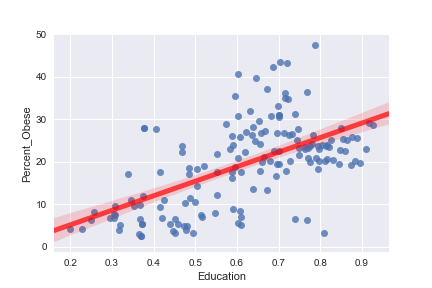

The file beside this chart, header and first rows:
country, Education
Norway, 0.91
Australia, 0.927
Switzerland, 0.844
Netherlands, 0.894
United States, 0.89
Germany, 0.884
New Zealand, 0.917
Canada, 0.85
Singapore, 0.768
Denmark, 0.873
Ireland, 0.887
Sweden, 0.83
Iceland, 0.847
United Kingdom, 0.86
Hong Kong, China (SAR), 0.767
Korea (Republic of), 0.865
Japan, 0.808
Liechtenstein, 0.762
Israel, 0.854
France, 0.816
Austria, 0.794
Belgium, 0.812
Luxembourg, 0.762
Finland, 0.815
Slovenia, 0.863
Italy, 0.79
Spain, 0.794
Czech Republic, 0.866
Greece, 0.797
Brunei Darussalam, 0.692
Qatar, 0.686
Cyprus, 0.776
Estonia, 0.859
Saudi Arabia, 0.723
Lithuania, 0.877
Poland, 0.825
Andorra, 0.67
Slovakia, 0.802
Malta, 0.733
United Arab Emirates, 0.673
Chile, 0.746
Portugal, 0.728
Hungary, 0.805
Bahrain, 0.714
Cuba, 0.743
Kuwait, 0.646
Croatia, 0.77
Latvia, 0.813
Argentina, 0.783
Uruguay, 0.712
Bahamas, 0.714
Montenegro, 0.774
Belarus, 0.82
Belize, 0.689
Romania, 0.748
Libya, 0.698
Oman, 0.603
Russia, 0.78
Bulgaria, 0.749
Barbados, 0.74
... 135 more rows
